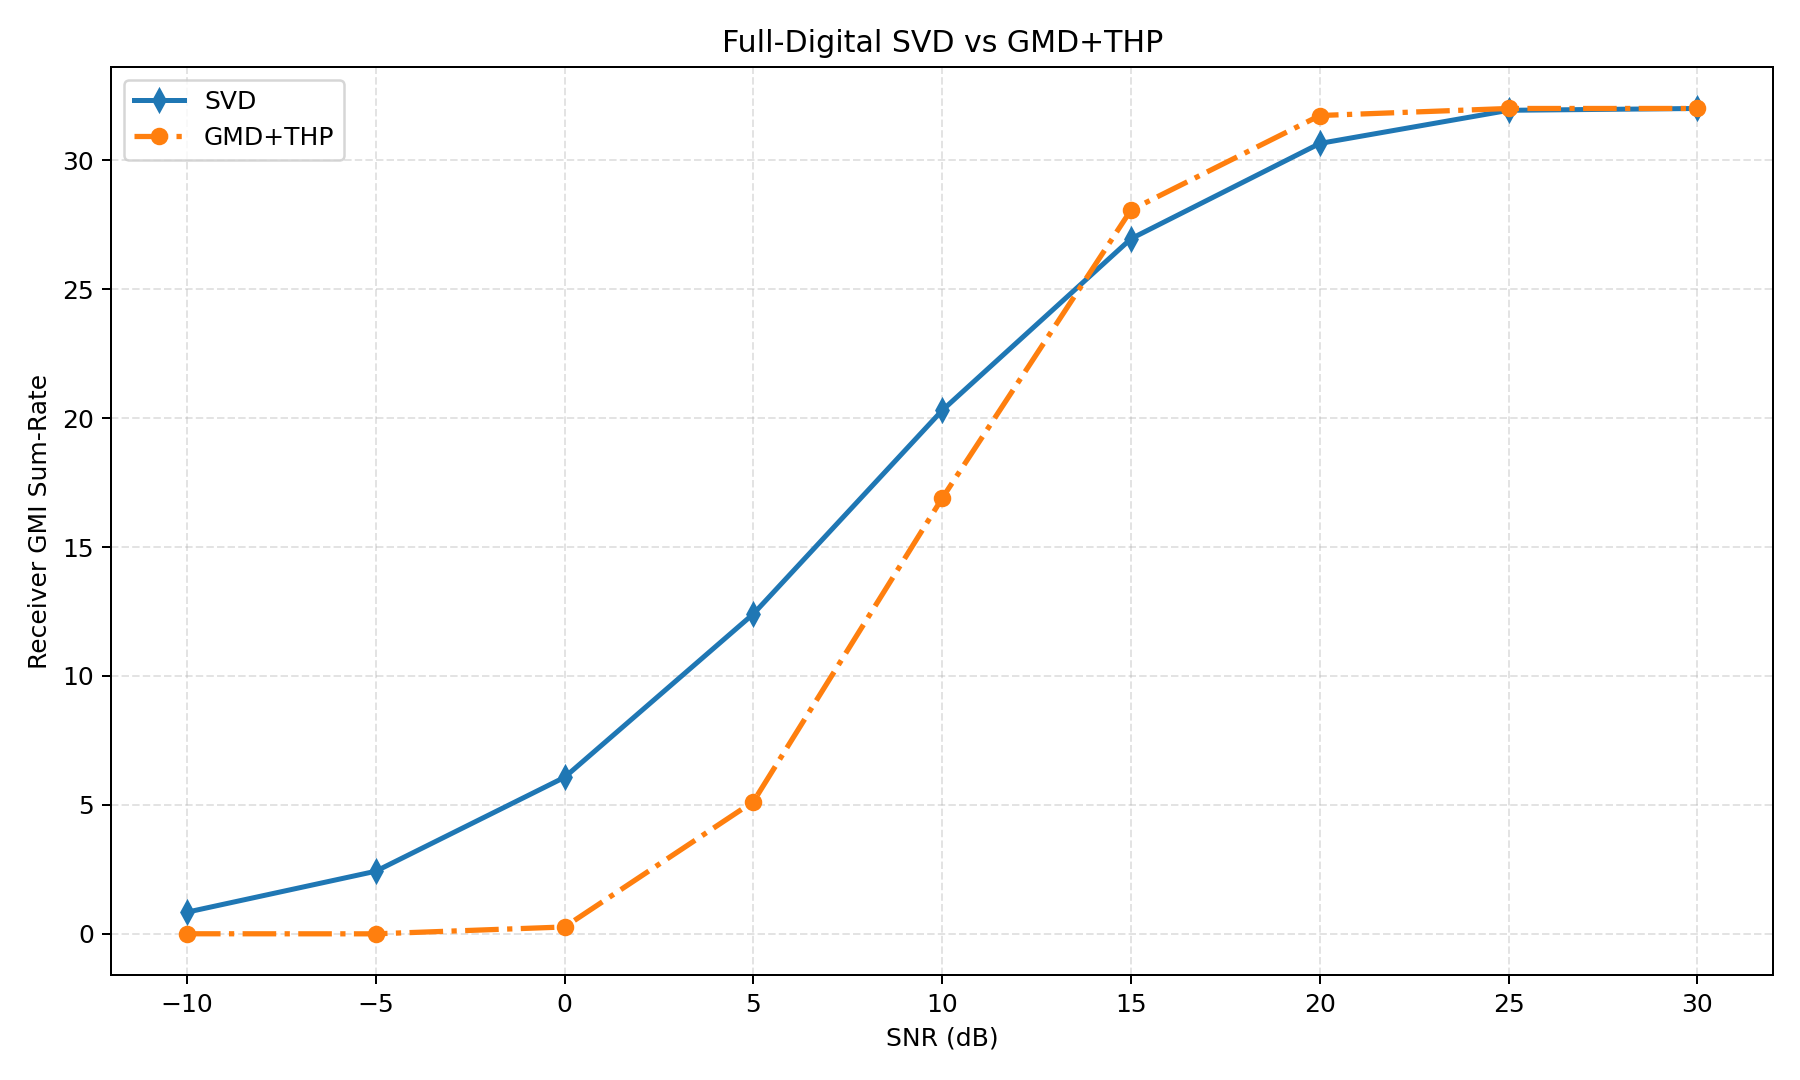

Source data for this figure (header and first rows):
snr_db, avg_svd, avg_gmd_thp, gain_gmd_thp_vs_svd, avg_svd_ber, avg_gmd_thp_ber, avg_svd_leakage, avg_gmd_thp_leakage
-10.0, 0.8433, 0.006816, -0.8365, 0.4506, 0.4962, 0.0, 0.0
-5.0, 2.431, 0.004241, -2.427, 0.4015, 0.4943, 0.0, 0.0
0.0, 6.072, 0.2706, -5.801, 0.3216, 0.4557, 0.0, 0.0
5.0, 12.41, 5.131, -7.276, 0.2232, 0.3054, 0.0, 0.0
10.0, 20.3, 16.89, -3.404, 0.1242, 0.1445, 0.0, 0.0
15.0, 26.95, 28.07, 1.114, 0.04797, 0.0329, 0.0, 0.0
20.0, 30.64, 31.73, 1.082, 0.01239, 0.002197, 0.0, 0.0
25.0, 31.93, 32, 0.0706, 0.0005493, 0.0, 0.0, 0.0
30.0, 32, 32.0, 6.695336800532914e-07, 0.0, 0.0, 0.0, 0.0
